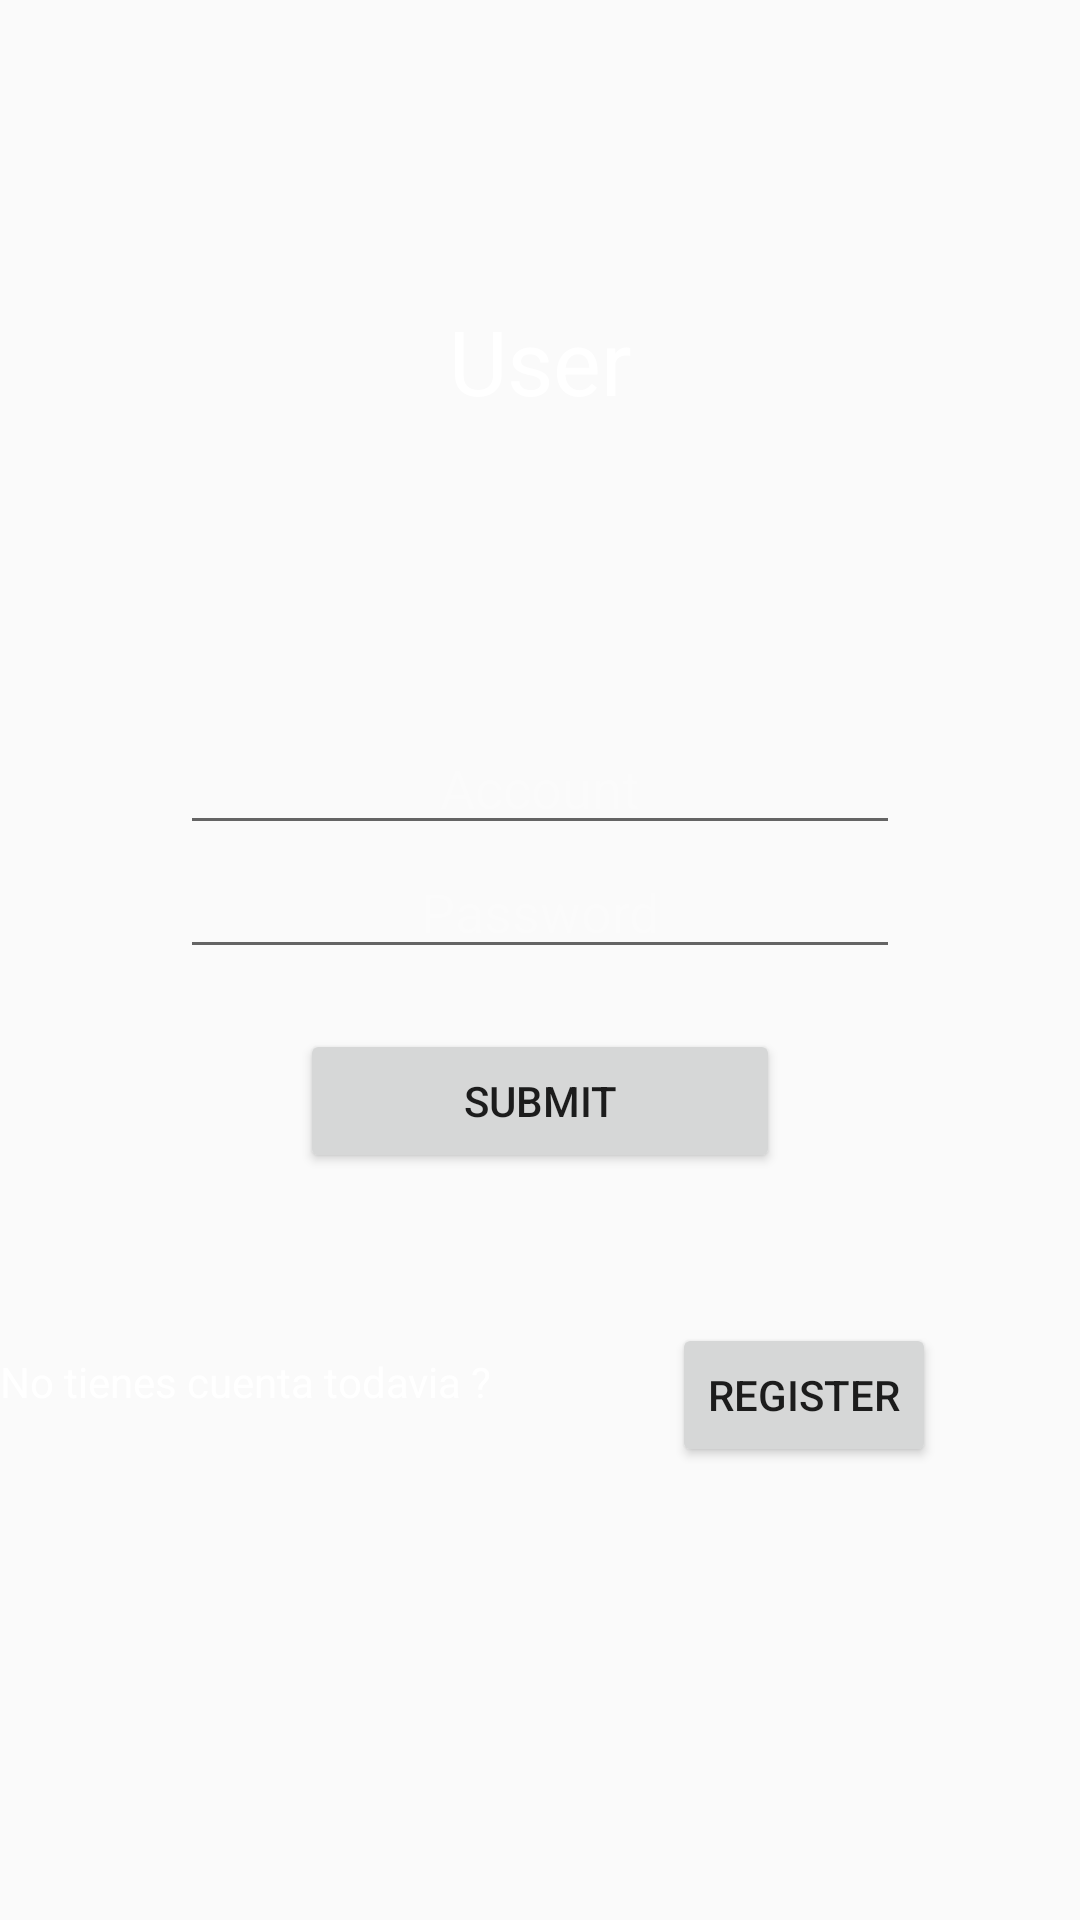

This screen was rendered from an Android layout file. Write that file and the resources it references.
<!-- AndroidManifest.xml: application theme AppTheme -->
<!-- res/layout/activity_login.xml -->
<?xml version="1.0" encoding="utf-8"?>
<LinearLayout

        xmlns:android="http://schemas.android.com/apk/res/android"
        xmlns:tools="http://schemas.android.com/tools"
        android:layout_width="match_parent"
        android:layout_height="match_parent"
        android:orientation="vertical"
        tools:context=".MainActivity"
        android:background="@drawable/bglogin">

    <TextView
            android:id="@+id/text"
            android:textColor="#fff"
            android:gravity="center"
            android:layout_marginLeft="20dp"
            android:layout_marginRight="20dp"
            android:text="@string/tvUsuario"
            android:textSize="30dp"
            android:padding="100dp"
            android:layout_width="match_parent"
            android:layout_height="wrap_content" />
    
    <EditText android:layout_width="match_parent"
              android:layout_height="wrap_content"
              android:inputType="textEmailAddress"
              android:hint="@string/hcuenta"
              android:layout_marginLeft="60dp"
              android:layout_marginRight="60dp"
              android:textColor="@color/white"
              android:textColorHint="#33FFFFFF"
              android:gravity="center"
              android:id="@+id/etloginAccount"/>

    <EditText
            android:layout_width="match_parent"
            android:layout_height="wrap_content"
            android:inputType="textPassword"
            android:textColor="@color/white"
            android:textColorHint="#33FFFFFF"
            android:maxLength="6"
            android:hint="@string/hpassword"
            android:layout_marginLeft="60dp"
            android:layout_marginRight="60dp"
            android:gravity="center"
            android:id="@+id/etloginPassword"/>
    <Button android:layout_width="match_parent"
            android:layout_height="wrap_content"
            android:layout_marginLeft="100dp"
            android:layout_marginRight="100dp"
            android:layout_marginTop="20dp"
            android:text="@string/bBotonSubmit"
            android:gravity="center"
            android:id="@+id/bSubmit"/>
    <LinearLayout android:layout_width="match_parent"
                  android:layout_height="wrap_content"
                  android:orientation="horizontal"
                  android:layout_marginTop="40dp">
        <TextView android:layout_width="wrap_content"
                  android:layout_height="match_parent"
                  android:text="@string/tvNotiene"
                  android:textColor="@color/white"
                  android:layout_marginTop="20dp"
        />
        <Button android:layout_width="wrap_content"
                android:layout_height="match_parent"
                android:layout_marginTop="10dp"
                android:layout_marginLeft="60dp"
                android:text="@string/bBotonRegistrarse"
                android:gravity="center"
                android:id="@+id/bRegister"/>
    </LinearLayout>
</LinearLayout>
<!-- resources referenced by this layout -->
<resources>
  <string name="bBotonRegistrarse">Register</string>
  <string name="bBotonSubmit">Submit</string>
  <string name="hcuenta">Account</string>
  <string name="hpassword">Password</string>
  <string name="tvNotiene">No tienes cuenta todavia ?</string>
  <string name="tvUsuario">User</string>
  <style name="AppTheme" parent="Theme.AppCompat.Light.DarkActionBar">
          
          <item name="colorPrimary">@color/colorPrimary</item>
          <item name="colorPrimaryDark">@color/colorPrimaryDark</item>
          <item name="colorAccent">@color/colorAccent</item>
      </style>
  <!-- not gathered from this repository: default colours our renderer supplied (Android Studio template values) -->
  <color name="white">#FFFFFFFF</color>
  <color name="colorPrimary">#FF6200EE</color>
  <color name="colorPrimaryDark">#FF3700B3</color>
  <color name="colorAccent">#FF03DAC5</color>
</resources>
